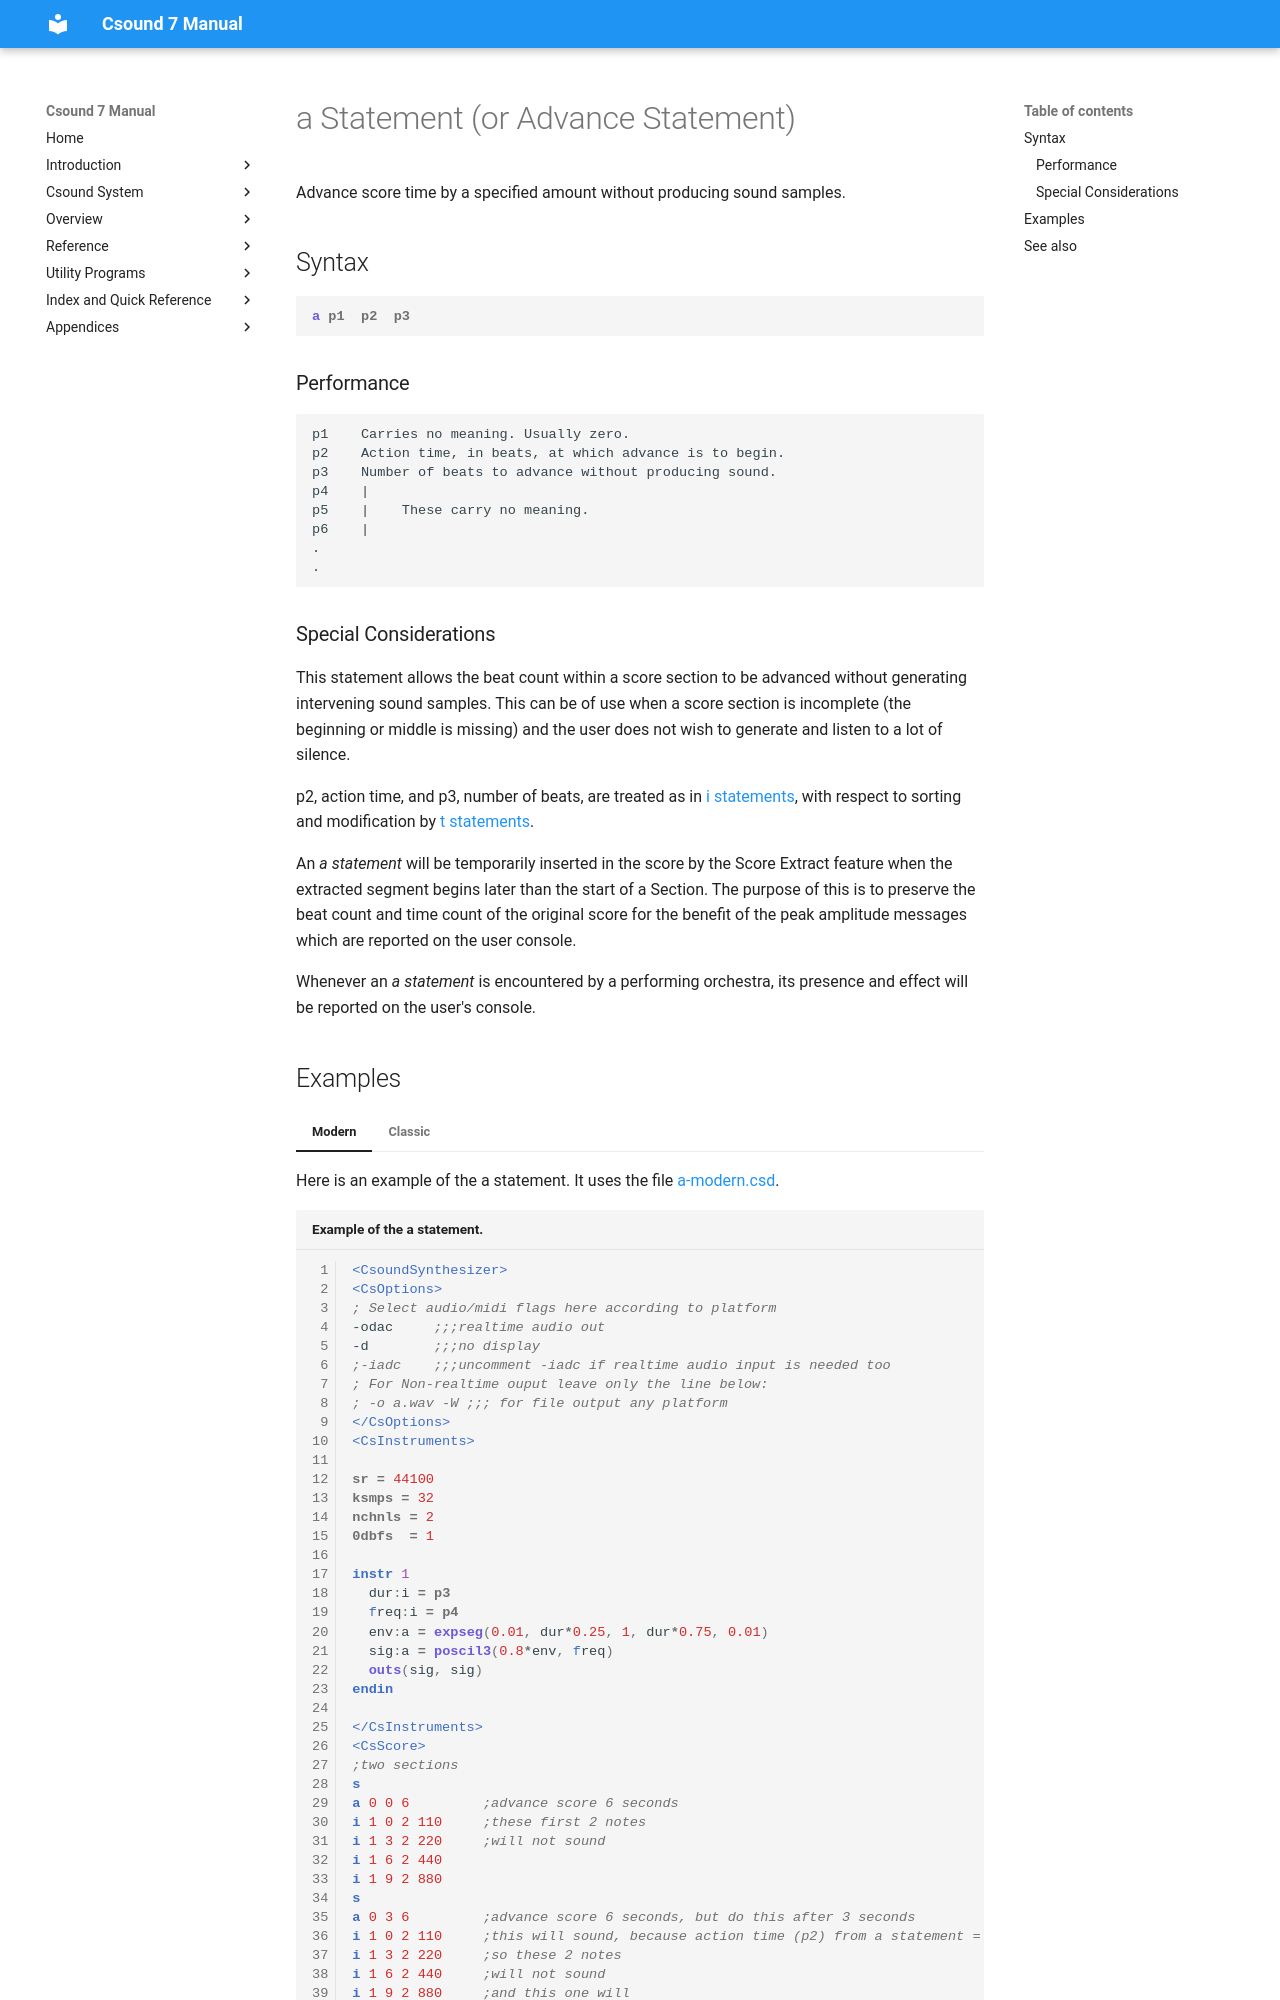

repository: csound/manual · page: scoregens/a/index.html · generator: mkdocs

<!--
id:a
category:
-->
# a Statement (or Advance Statement)
Advance score time by a specified amount without producing sound samples.

## Syntax
``` csound-orc
a p1  p2  p3
```

### Performance

```
p1    Carries no meaning. Usually zero.
p2    Action time, in beats, at which advance is to begin.
p3    Number of beats to advance without producing sound.
p4    |
p5    |    These carry no meaning.
p6    |
.
.
```

### Special Considerations

This statement allows the beat count within a score section to be advanced without generating intervening sound samples. This can be of use when a score section is incomplete (the beginning or middle is missing) and the user does not wish to generate and listen to a lot of silence.

p2, action time, and p3, number of beats, are treated as in [i statements](../scoregens/i.md), with respect to sorting and modification by [t statements](../scoregens/t.md).

An _a statement_ will be temporarily inserted in the score by the Score Extract feature when the extracted segment begins later than the start of a Section. The purpose of this is to preserve the beat count and time count of the original score for the benefit of the peak amplitude messages which are reported on the user console.

Whenever an _a statement_ is encountered by a performing orchestra, its presence and effect will be reported on the user's console.
